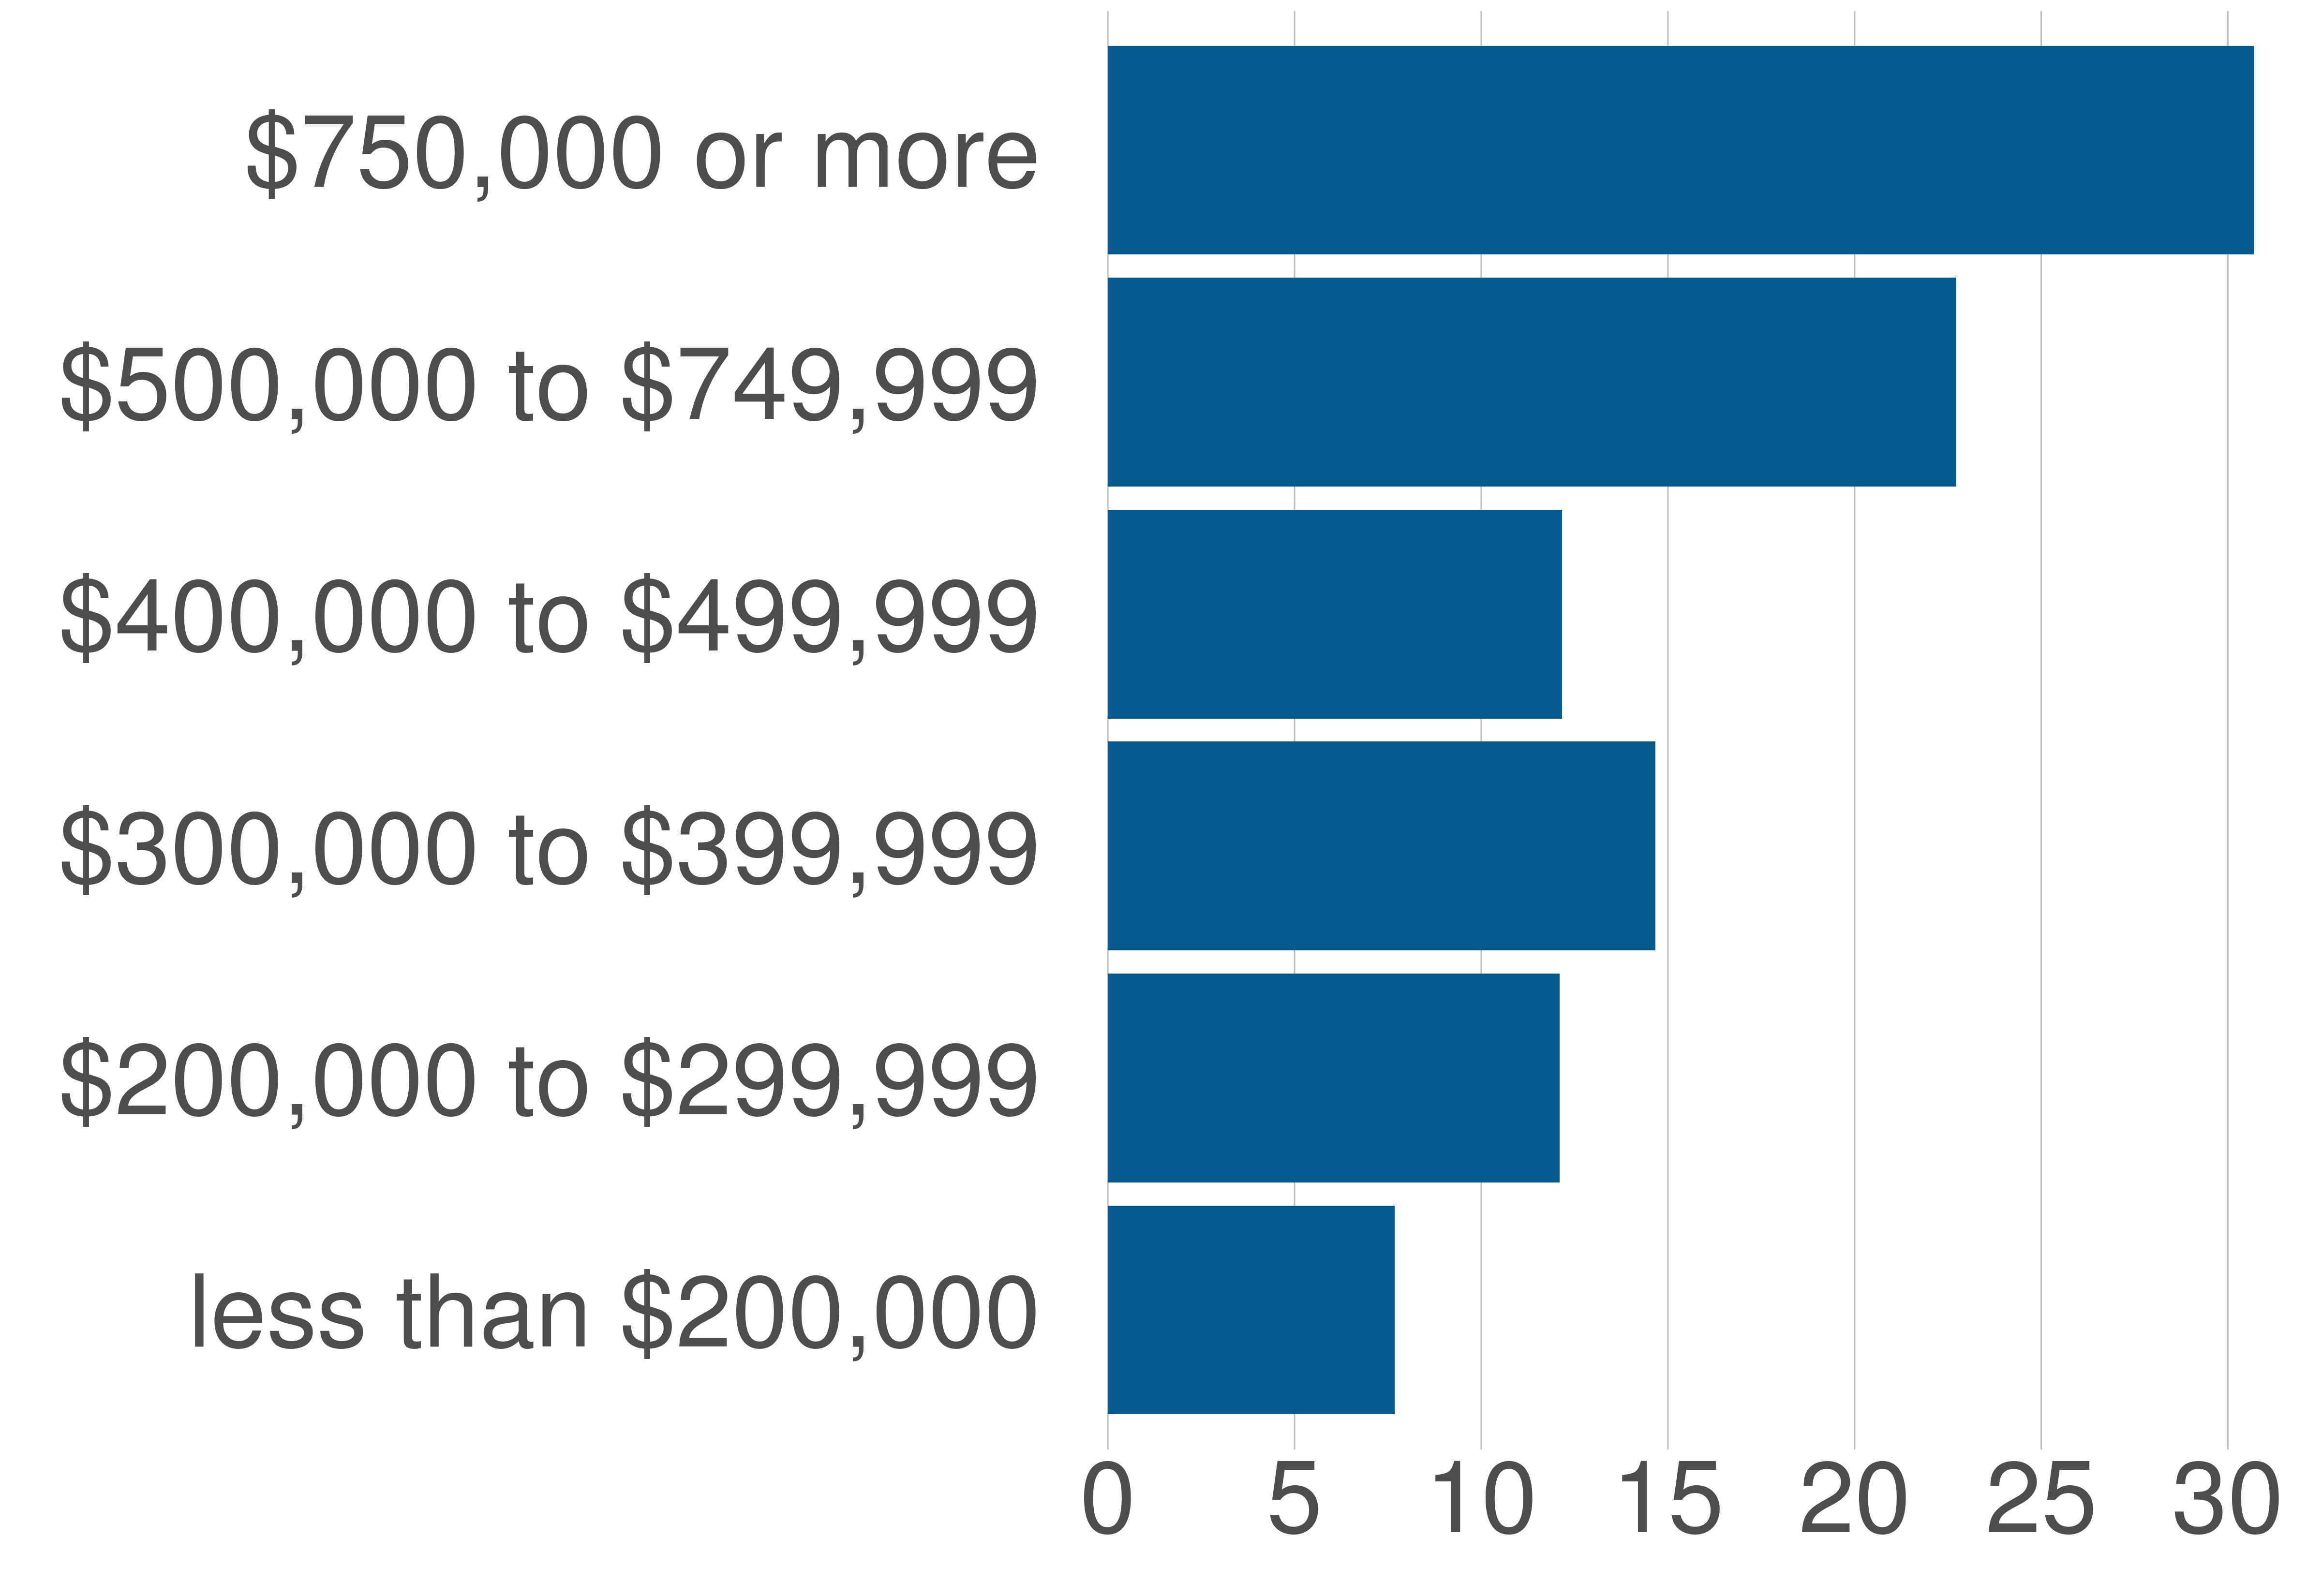

Data behind this chart, as committed beside it:
variable, value, value_prop
less than $200,000, 8898, 7.68
$200,000 to $299,999, 14009, 12.1
$300,000 to $399,999, 16971, 14.66
$400,000 to $499,999, 14080, 12.16
$500,000 to $749,999, 26303, 22.72
$750,000 or more, 35534, 30.69
